Run: headless pygame with SDL's dummy video driver; simulated clock (each Clock.tick advances the game by its frame time, no real sleeping); random seed 0; keys injected as events and as key.get_pressed() state; no mouse input.
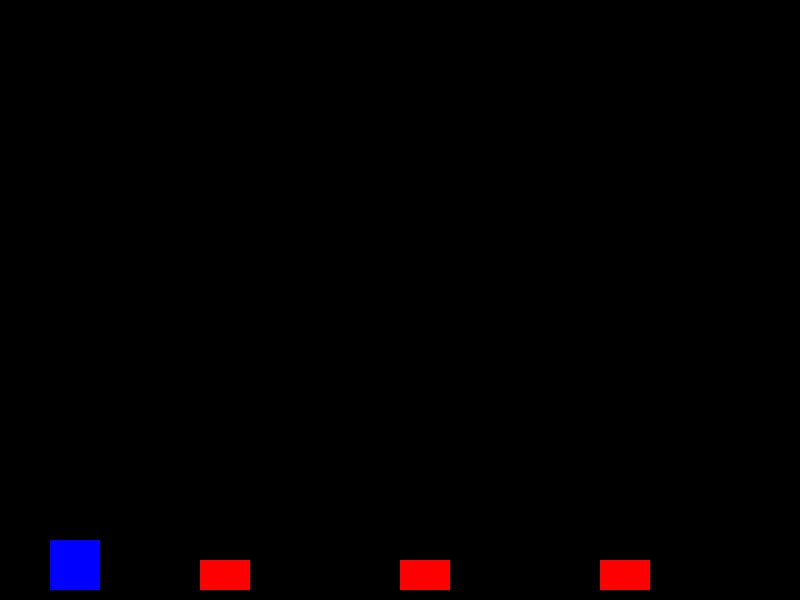
Frame 1 of 4 · flips 1–60 · no input
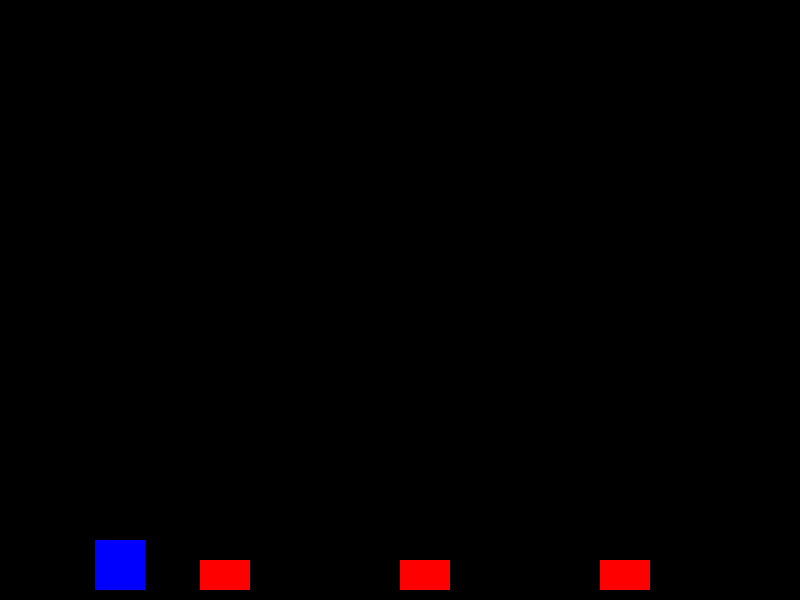
Frame 2 of 4 · flips 61–180 · tapped SPACE, RETURN · held RIGHT (→), D
Frame 3 of 4 · flips 181–300 · held DOWN (↓), S · screen unchanged from frame 2, image omitted
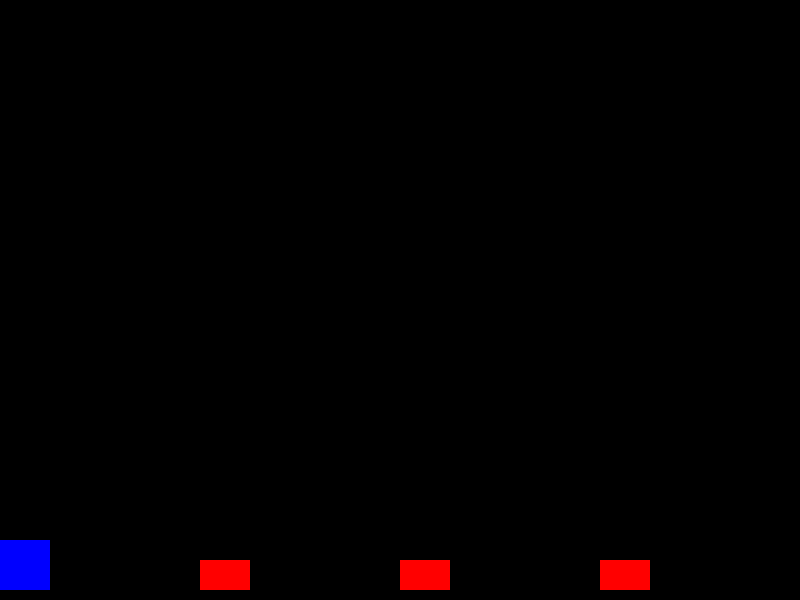
Frame 4 of 4 · flips 301–420 · held LEFT (←), A, UP (↑), W

The pygame program that drew these frames:

import pygame
pygame.init()
size = width, height = 800, 600
screen = pygame.display.set_mode(size)
player_rect = pygame.Rect(50, height - 60, 50, 50)
speed = 5
jump_speed = -15
gravity = 1
vertical_speed = 0
is_jumping = False
obstacle_width = 50
obstacle_height = 30
obstacles = [pygame.Rect(200, height - obstacle_height - 10, obstacle_width, obstacle_height),
             pygame.Rect(400, height - obstacle_height - 10, obstacle_width, obstacle_height),
             pygame.Rect(600, height - obstacle_height - 10, obstacle_width, obstacle_height)]
clock = pygame.time.Clock()
running = True
while running:
    for event in pygame.event.get():
        if event.type == pygame.QUIT:
            running = False
        if event.type == pygame.KEYDOWN:
            if event.key == pygame.K_SPACE and not is_jumping:
                is_jumping = True
                vertical_speed = jump_speed
    if is_jumping:
        vertical_speed += gravity
        player_rect.y += vertical_speed
        if player_rect.y >= height - 60:
            player_rect.y = height - 60
            is_jumping = False
            vertical_speed = 0
    keys = pygame.key.get_pressed()
    if keys[pygame.K_LEFT]:
        player_rect.x -= speed
    if keys[pygame.K_RIGHT]:
        player_rect.x += speed
    if player_rect.x < 0:
        player_rect.x = 0
    if player_rect.x > width - player_rect.width:
        player_rect.x = width - player_rect.width
    collision = False
    for obstacle in obstacles:
        if player_rect.colliderect(obstacle):
            collision = True
            break
    if collision:
        player_rect.x = 50
        player_rect.y = height - 60
        is_jumping = False
        vertical_speed = 0
    screen.fill((0, 0, 0))
    for obstacle in obstacles:
        pygame.draw.rect(screen, (255, 0, 0), obstacle)
    pygame.draw.rect(screen, (0, 0, 255), player_rect)
    pygame.display.flip()
    clock.tick(60)
pygame.quit()
